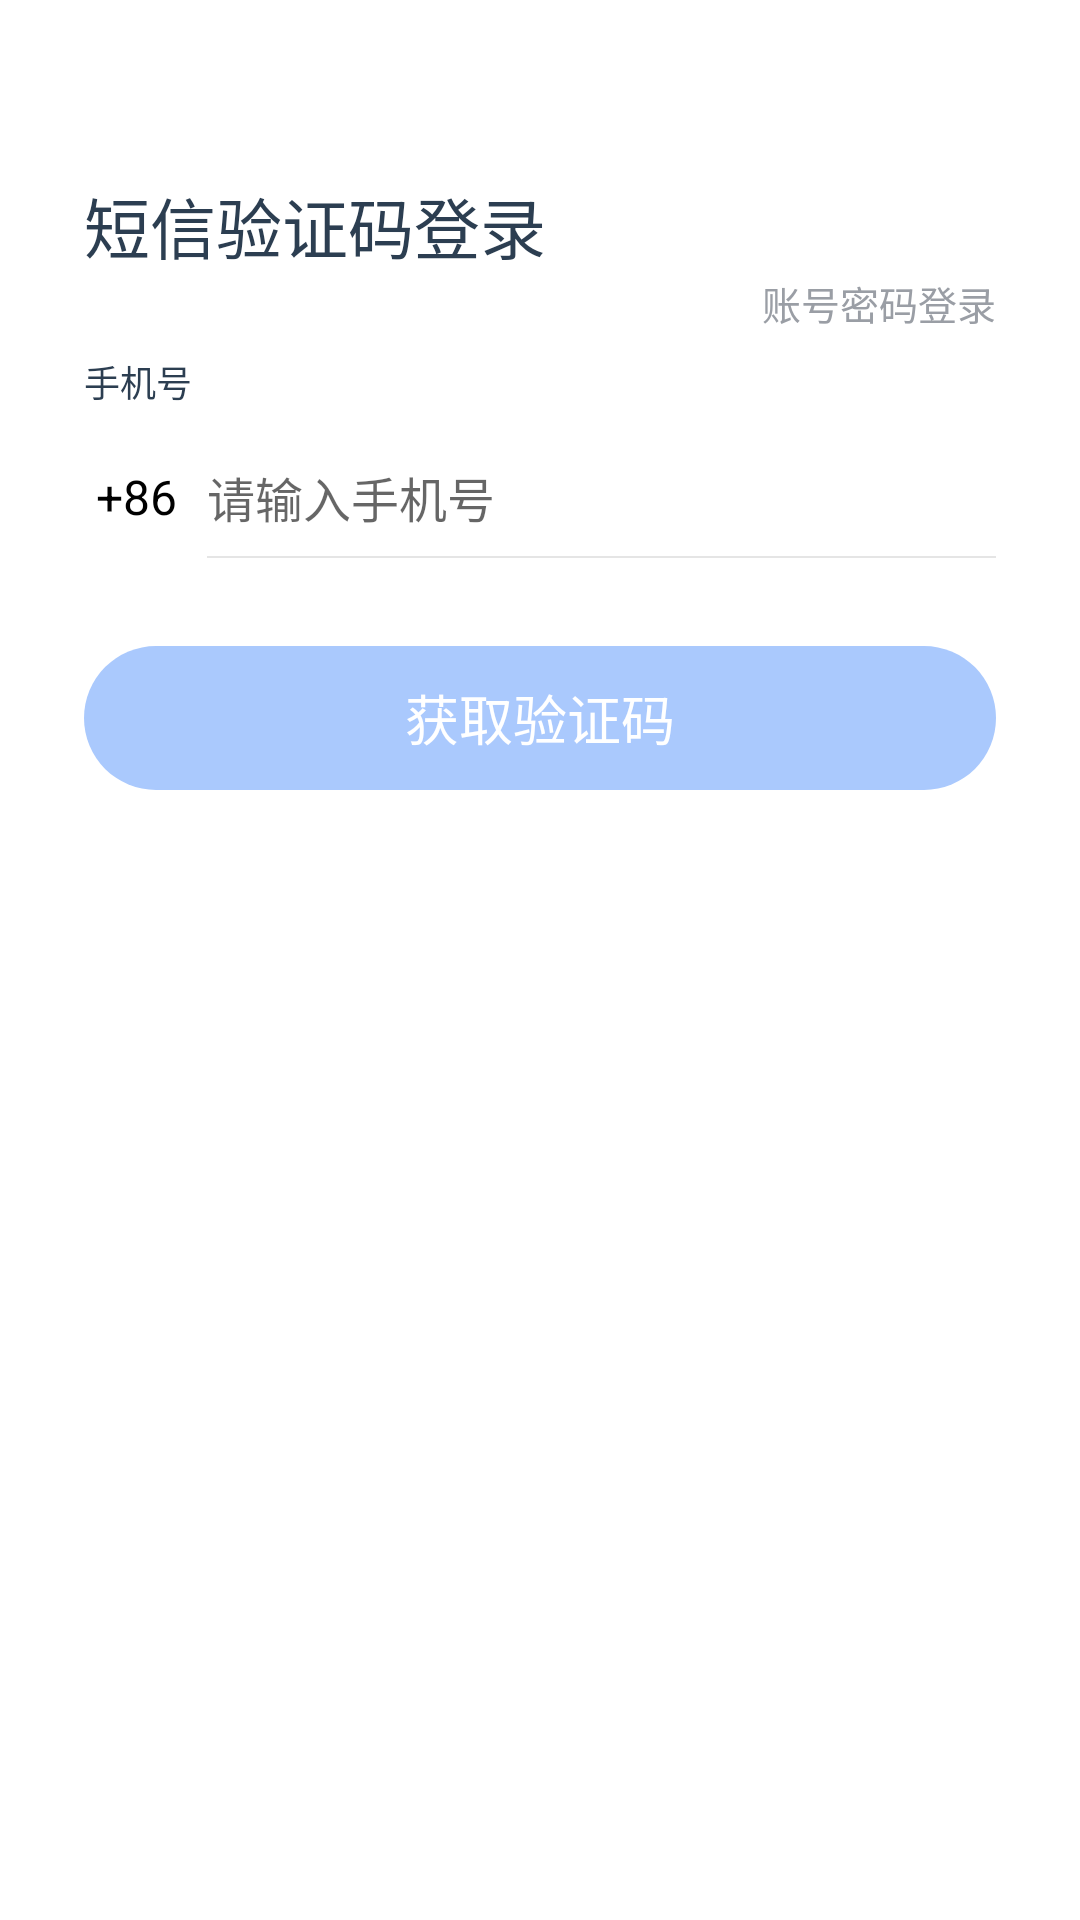

Layout XML and referenced resources for this Android screen:
<!-- AndroidManifest.xml: application theme Theme.FinClipPrivate -->
<!-- res/layout/activity_smslogin.xml -->
<?xml version="1.0" encoding="utf-8"?>
<androidx.constraintlayout.widget.ConstraintLayout xmlns:android="http://schemas.android.com/apk/res/android"
    xmlns:app="http://schemas.android.com/apk/res-auto"
    xmlns:tools="http://schemas.android.com/tools"
    android:layout_width="match_parent"
    android:layout_height="match_parent">

    <ImageView
        android:id="@+id/iv_back"
        android:layout_width="32dp"
        android:layout_height="32dp"
        android:layout_marginStart="12dp"
        android:scaleType="center"
        android:src="@drawable/login_nav_back"
        app:layout_constraintStart_toStartOf="parent"
        app:layout_constraintTop_toTopOf="parent" />

    <TextView
        android:id="@+id/tv_sms_tl"
        android:layout_width="wrap_content"
        android:layout_height="wrap_content"
        android:layout_marginTop="27dp"
        android:text="@string/fpt_sms_login"
        android:textColor="@color/black_2c3e51"
        android:textSize="22sp"
        app:layout_constraintStart_toStartOf="@+id/tv_use_sms_login"
        app:layout_constraintTop_toBottomOf="@+id/iv_back" />


    <TextView
        android:id="@+id/tv_to_ps"
        android:layout_width="wrap_content"
        android:layout_height="wrap_content"
        android:text="@string/fpt_account_login"
        android:textColor="@color/white_9a9ea5"
        android:textSize="13sp"
        app:layout_constraintEnd_toEndOf="@+id/tv_use_sms_login"
        app:layout_constraintTop_toBottomOf="@+id/tv_sms_tl" />


    <TextView
        android:id="@+id/tv_ph_tl"
        android:layout_width="wrap_content"
        android:layout_height="wrap_content"
        android:layout_marginTop="27dp"
        android:text="@string/fpt_phone"
        android:textColor="@color/black_2c3e51"
        android:textSize="12sp"
        app:layout_constraintStart_toStartOf="@+id/tv_use_sms_login"
        app:layout_constraintTop_toBottomOf="@+id/tv_sms_tl" />


    <TextView
        android:id="@+id/tv_a_code"
        android:layout_width="wrap_content"
        android:layout_height="0dp"
        android:layout_marginEnd="6dp"
        android:drawableEnd="@drawable/login_input_arrow"
        android:gravity="center"
        android:maxLines="1"
        android:text=" +86 "
        android:textColor="@color/black"
        android:textSize="16sp"
        app:layout_constraintBottom_toBottomOf="@+id/et_phone"
        app:layout_constraintEnd_toStartOf="@+id/et_phone"
        app:layout_constraintStart_toStartOf="@+id/tv_use_sms_login"
        app:layout_constraintTop_toTopOf="@+id/et_phone" />


    <EditText
        android:id="@+id/et_phone"
        android:layout_width="0dp"
        android:layout_height="wrap_content"
        android:layout_marginTop="10dp"
        android:background="@null"
        android:hint="@string/fpt_enter_only_phone_number"
        android:inputType="phone"
        android:maxLines="1"
        android:paddingTop="8dp"
        android:paddingBottom="8dp"
        android:textColor="@color/black"
        android:textCursorDrawable="@drawable/cursor_color"
        android:textSize="16sp"
        app:layout_constraintEnd_toEndOf="@+id/tv_use_sms_login"
        app:layout_constraintStart_toEndOf="@+id/tv_a_code"
        app:layout_constraintTop_toBottomOf="@+id/tv_ph_tl" />

    <View
        android:layout_width="0dp"
        android:layout_height="0.5dp"
        android:background="@color/line"
        app:layout_constraintEnd_toEndOf="@+id/et_phone"
        app:layout_constraintStart_toStartOf="@+id/et_phone"
        app:layout_constraintTop_toBottomOf="@+id/et_phone" />


    <TextView
        android:id="@+id/tv_pic_code_tl"
        android:layout_width="wrap_content"
        android:layout_height="wrap_content"
        android:layout_marginTop="20dp"
        android:text="@string/fpt_pic_code"
        android:textColor="@color/black_2c3e51"
        android:textSize="12sp"
        app:layout_constraintStart_toStartOf="@+id/tv_use_sms_login"
        app:layout_constraintTop_toBottomOf="@+id/et_phone" />


    <EditText
        android:id="@+id/et_pic_code"
        android:layout_width="0dp"
        android:layout_height="wrap_content"
        android:layout_marginTop="10dp"
        android:background="@null"
        android:hint="@string/fpt_pic_code_hint"
        android:maxLines="1"
        android:paddingTop="8dp"
        android:paddingBottom="8dp"
        android:textColor="@color/black"
        android:textCursorDrawable="@drawable/cursor_color"
        android:textSize="15sp"
        app:layout_constraintEnd_toStartOf="@+id/iv_code"
        app:layout_constraintStart_toStartOf="@+id/tv_use_sms_login"
        app:layout_constraintTop_toBottomOf="@+id/tv_pic_code_tl" />

    <View
        android:id="@+id/code_line"
        android:layout_width="0dp"
        android:layout_height="0.5dp"
        android:background="@color/line"
        app:layout_constraintEnd_toEndOf="@+id/et_pic_code"
        app:layout_constraintStart_toStartOf="@+id/et_pic_code"
        app:layout_constraintTop_toBottomOf="@+id/et_pic_code" />

    <ImageView
        android:id="@+id/iv_code"
        android:layout_width="72dp"
        android:layout_height="34dp"
        android:layout_marginEnd="20dp"
        app:layout_constraintBottom_toBottomOf="@+id/et_pic_code"
        app:layout_constraintEnd_toEndOf="parent"
        app:layout_constraintStart_toEndOf="@+id/et_pic_code"
        app:layout_constraintTop_toTopOf="@+id/et_pic_code" />


    <androidx.constraintlayout.widget.Group
        android:id="@+id/group_code"
        android:visibility="gone"
        android:layout_width="wrap_content"
        android:layout_height="wrap_content"
        app:constraint_referenced_ids="et_pic_code,iv_code,tv_pic_code_tl,code_line" />


    <TextView
        android:id="@+id/tv_use_sms_login"
        style="@style/blue_solid_btn"
        android:layout_marginTop="30dp"
        android:layout_marginBottom="12dp"
        android:enabled="false"
        android:text="@string/fpt_get_sms_code"
        android:textSize="18sp"
        app:layout_constraintEnd_toEndOf="parent"
        app:layout_constraintStart_toStartOf="parent"
        app:layout_constraintTop_toBottomOf="@+id/et_pic_code" />

    <TextView
        android:id="@+id/tv_fgt_psd"
        android:layout_width="wrap_content"
        android:layout_height="wrap_content"
        android:layout_marginTop="20dp"
        android:text="@string/fpt_forget_password"
        android:textColor="@color/blue_4285f4"
        android:textSize="14sp"
        android:visibility="gone"
        app:layout_constraintEnd_toEndOf="parent"
        app:layout_constraintStart_toStartOf="parent"
        app:layout_constraintTop_toBottomOf="@+id/tv_use_sms_login" />



</androidx.constraintlayout.widget.ConstraintLayout>
<!-- resources referenced by this layout -->
<resources>
  <color name="black">#FF000000</color>
  <color name="black_2c3e51">#2C3E51</color>
  <color name="blue_4285f4">#4285F4</color>
  <color name="line">#1A000000</color>
  <color name="white_9a9ea5">#9A9EA5</color>
  <!-- drawable cursor_color (drawable) -->
  <?xml version="1.0" encoding="utf-8"?>
  <shape xmlns:android="http://schemas.android.com/apk/res/android">
      <size android:height="20dp"  android:width="2dp"/>
      <solid android:color="@color/blue_409eff" />
  </shape>
  <string name="fpt_account_login">账号密码登录</string>
  <string name="fpt_enter_only_phone_number">请输入手机号</string>
  <string name="fpt_forget_password">忘记密码？</string>
  <string name="fpt_get_sms_code">获取验证码</string>
  <string name="fpt_phone">手机号</string>
  <string name="fpt_pic_code">图形码</string>
  <string name="fpt_pic_code_hint">请输入图形码，点击图片刷新</string>
  <string name="fpt_sms_login">短信验证码登录</string>
  <style name="blue_solid_btn" parent="btn_config">
          <item name="android:background">@drawable/blue_solid_selector</item>
          <item name="android:textColor">@color/white</item>
      </style>
  <style name="Theme.FinClipPrivate" parent="Theme.AppCompat.Light.NoActionBar">
          <item name="android:windowBackground">@color/white</item>
          <item name="colorPrimary">@color/white</item>
          <item name="colorPrimaryVariant">@color/white</item>
          <item name="color">@color/white</item>
  
      </style>
  <color name="blue_409eff">#409EFF</color>
  <style name="btn_config">
          <item name="android:layout_height">48dp</item>
          <item name="android:layout_width">match_parent</item>
          <item name="android:singleLine">true</item>
          <item name="android:gravity">center</item>
          <item name="android:maxWidth">320dp</item>
          <item name="android:maxHeight">48dp</item>
          <item name="android:ellipsize">end</item>
          <item name="android:layout_marginStart">28dp</item>
          <item name="android:layout_marginEnd">28dp</item>
      </style>
  <!-- drawable blue_solid_selector (drawable) -->
  <?xml version="1.0" encoding="utf-8"?>
  <selector xmlns:android="http://schemas.android.com/apk/res/android">
      <item android:drawable="@drawable/blue_solid_disable" android:state_enabled="false" />
      <item android:drawable="@drawable/blue_solid" android:state_pressed="false" />
  </selector>
  <color name="white">#FFFFFFFF</color>
  <!-- drawable blue_solid_disable (drawable) -->
  <?xml version="1.0" encoding="utf-8"?>
  <shape xmlns:android="http://schemas.android.com/apk/res/android">
      <corners android:radius="@dimen/btn_radius_25"/>
      <solid android:color="@color/blue_aac9fd"/>
  </shape>
  <!-- drawable blue_solid (drawable) -->
  <?xml version="1.0" encoding="utf-8"?>
  <shape xmlns:android="http://schemas.android.com/apk/res/android">
      <corners android:radius="@dimen/btn_radius_25"/>
      <solid android:color="@color/blue_4285f4"/>
  </shape>
  <dimen name="btn_radius_25">25dp</dimen>
  <color name="blue_aac9fd">#AAC9FD</color>
</resources>
